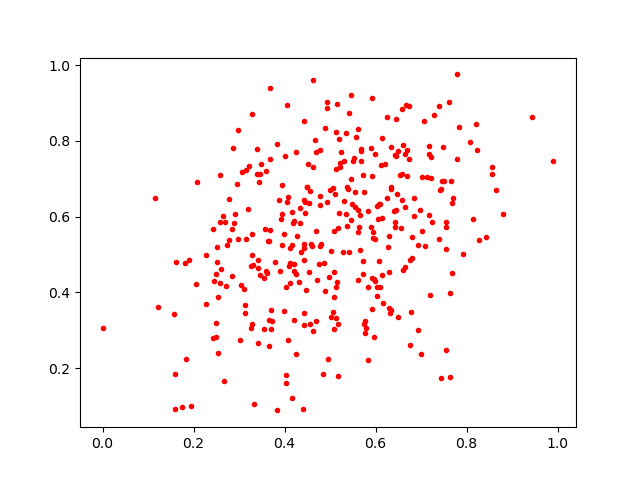

Values plotted in this chart, from the file beside it:
0.39523688, 0.68304485
0.434, 0.5846
0.7473, 0.7828
0.7839, 0.8374
0.1599, 0.09383
0.8146, 0.5946
0.5629, 0.5725
0.7124, 0.7053
0.5543, 0.6652
0.675, 0.4868
0.3555, 0.3035
0.7653, 0.6937
0.3656, 0.3284
0.6145, 0.5953
0.3266, 0.3052
0.4691, 0.3253
0.4407, 0.0933
0.7174, 0.6041
0.5417, 0.8735
0.6347, 0.6783
0.2488, 0.2828
0.4629, 0.9603
0.6587, 0.8851
0.5616, 0.4317
0.5923, 0.4388
0.9908, 0.748
0.575, 0.3179
0.6034, 0.3902
0.3118, 0.4102
0.476, 0.4748
0.7167, 0.7651
0.342, 0.487
0.6254, 0.6493
0.6064, 0.6338
0.428, 0.5502
0.3924, 0.5939
0.6201, 0.7394
0.3681, 0.5656
0.4429, 0.8524
0.5001, 0.6714
0.4056, 0.8937
0.5111, 0.6585
0.3999, 0.7599
0.3994, 0.5533
0.5059, 0.3493
0.3593, 0.7212
0.542, 0.5073
0.5164, 0.179
0.5091, 0.4537
0.4556, 0.3176
0.5962, 0.4345
0.4215, 0.4762
0.2505, 0.5192
0.4257, 0.237
0.6417, 0.5872
0.7246, 0.5871
0.7688, 0.6363
0.5925, 0.7073
0.4488, 0.6771
0.3388, 0.779
0.5952, 0.5446
... 295 more rows
